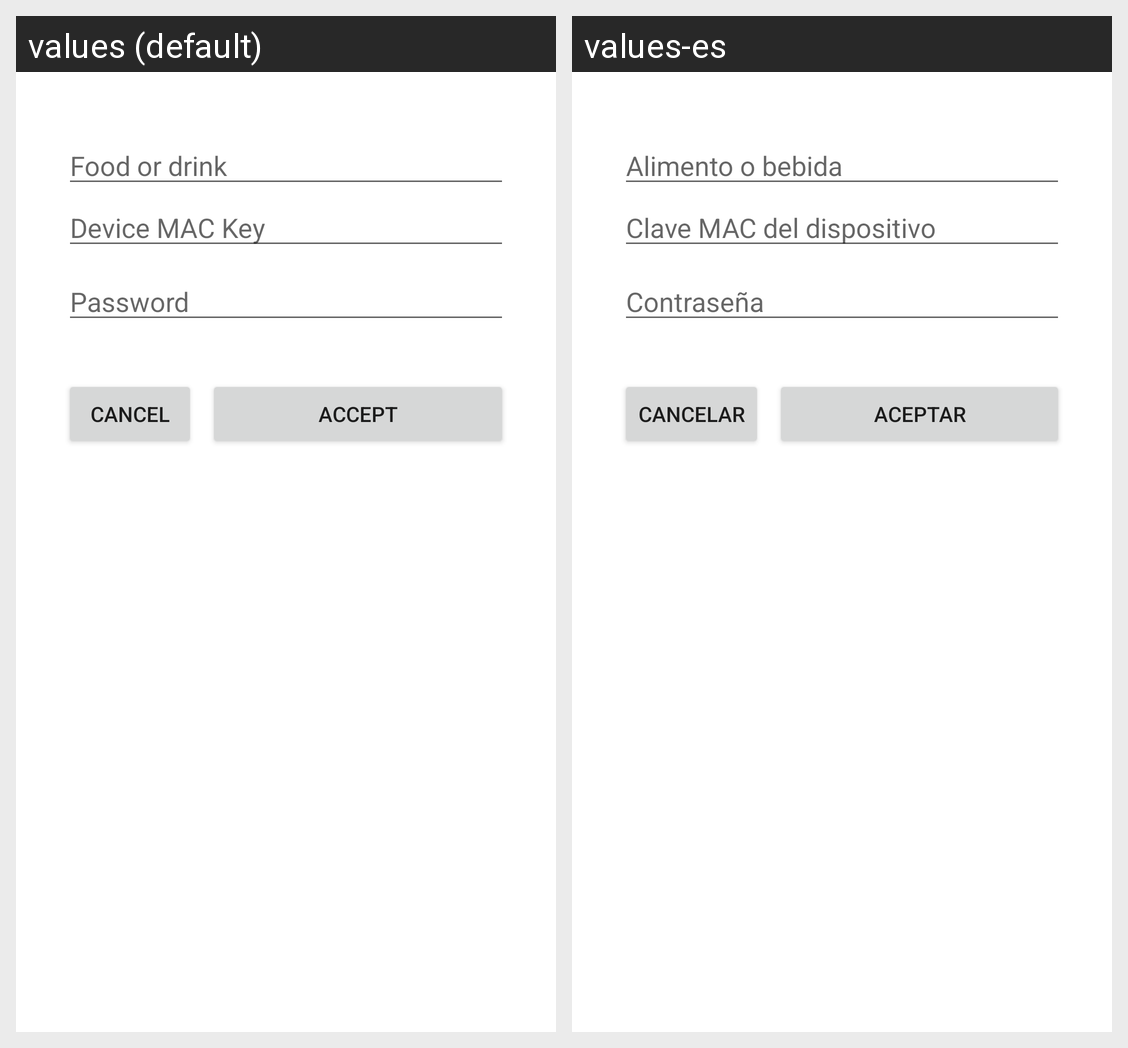

Here is an Android app screen in its default locale and in the app's own translations. Write out the translated-string differences for the strings that appear on this screen.
Android screen res/layout/dialogfragment_editardispositivo.xml rendered under 2 locales, left to right: values (default), values-es. Device: Nexus 5 (rendered at 1080×1920; each locale shown at half size, 540×960, under a caption strip naming it); theme Theme.Mascota.
Strings drawn on this screen, with the default value and each locale's value (text and hints the layout hard-codes, and strings that could not be matched under every locale, appear in the picture but are not listed):

alimentos_bebidas
  values: Food or drink
  values-es: Alimento o bebida

mac
  values: Device MAC Key
  values-es: Clave MAC del dispositivo

pass
  values: Password
  values-es: Contraseña

aceptar
  values: Accept
  values-es: Aceptar

cancelar
  values: Cancel
  values-es: Cancelar
